pico-8 play session: no input (idle), after a click and taps of 🅾, ❎, 🅾+❎, 🅾 in the second before t = 0

[t = 1 s] idle ~1s (no d-pad/buttons)
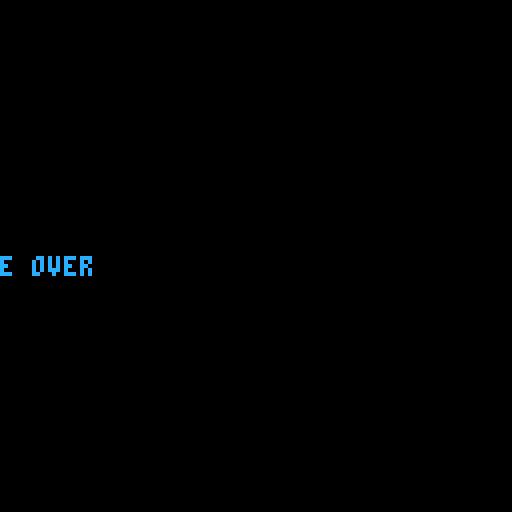

pico-8 cartridge
version 43
__lua__
function _init()
	pipes = {}
	bird = {}
	bird.x = 15
	bird.y = 45
	bird.jforce=4
	bird.grav=0.2
	bird.sprite=1
	bird.dx=1
	bird.dy=0
	bird.max_y=2.6
	bird.height = 6
	bird.width = 7
	local p = make_pipes(50,80,30)
	local p2 = make_pipes(50+32+20,80,30)
	add(pipes, p)
	add(pipes, p2)
	status = 'playing'
end


function _draw()
	camera(bird.x)
	cls(12)
	
	sky=rectfill(0,0,128,128,12)
	
	if (status == 'playing') then
		for pipe in all(pipes) do
			rectfill(pipe.top.x, pipe.top.y, pipe.top.x + pipe.top.width, pipe.top.y + pipe.top.height,3)
 		rectfill(pipe.bottom.x, pipe.bottom.y, pipe.bottom.x + pipe.bottom.width, pipe.bottom.y + pipe.bottom.height,3)
 	end
 	spr(1,bird.x,bird.y)
 
 end
 
 if status == "over" then
  cls()
 	print('game over', 64, 64)
 end
 
end

function move_player()
	
	bird.dy += bird.grav
	
	if bird.dy> bird.max_y then
		bird.dy = bird.max_y
	end

	if	btnp(❎) then
		bird.dy -= bird.jforce
	end
	
	bird.x += bird.dx
	bird.y += bird.dy
	
end

function _update()
	move_player()
	
	for pipe in all(pipes) do
		if overlap(bird, pipe.top)
			or overlap(bird, pipe.bottom) then
				status = 'over'
		end
	end
	
end
-->8

-->8
function make_pipes(x, gap_y, gap_height)

local pipe = {}
pipe.x = x
pipe.y = 0
pipe.height = gap_y
pipe.width = 32

local pipe2 = {}
pipe2.x = pipe.x
pipe2.y = pipe.y + pipe.height + gap_height
pipe2.height = 128 - pipe.height - gap_height
pipe2.width = 32

return {top = pipe, bottom = pipe2}
end
-->8
function overlap(a,b)
	local test1 = a.x > (b.x +b.width)
	local test2 = a.y > (b.y +b.height)
	local test3 = (a.x+a.width) <b.x
	local test4 = (a.y+a.height) <b.y
	return not (test1 or test2 or test3 or test4)
end	
__gfx__
00000000000000000000000000000000000000000000000000000000000000000000000000000000000000000000000000000000000000000000000000000000
000000000aaaaaa00000000000000000000000000000000000000000000000000000000000000000000000000000000000000000000000000000000000000000
007007000aaaa7a00000000000000000000000000000000000000000000000000000000000000000000000000000000000000000000000000000000000000000
000770000aaaa9900000000000000000000000000000000000000000000000000000000000000000000000000000000000000000000000000000000000000000
000770000aaaaaa00000000000000000000000000000000000000000000000000000000000000000000000000000000000000000000000000000000000000000
007007000aaaaaa00000000000000000000000000000000000000000000000000000000000000000000000000000000000000000000000000000000000000000
00000000009009000000000000000000000000000000000000000000000000000000000000000000000000000000000000000000000000000000000000000000
00000000090000900000000000000000000000000000000000000000000000000000000000000000000000000000000000000000000000000000000000000000
